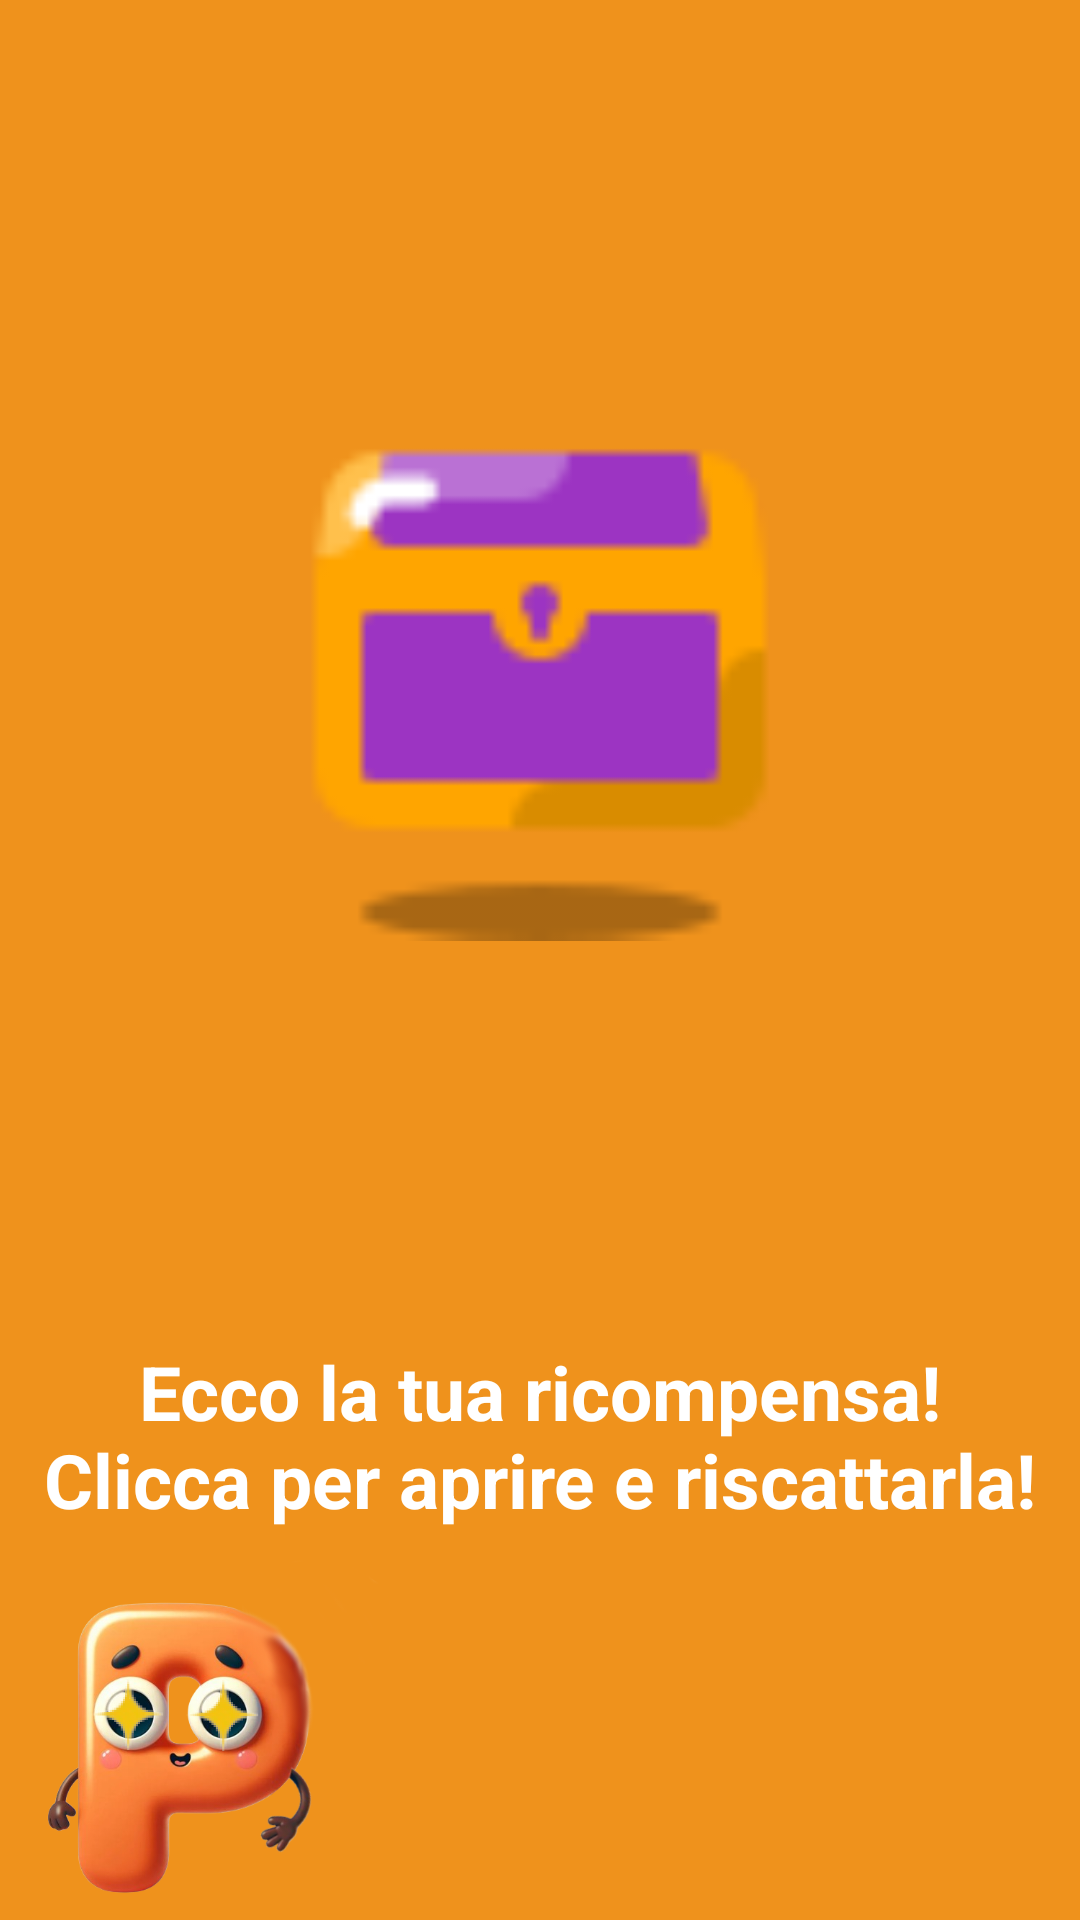

Reconstruct the res/layout file that produces this screen, plus the resources it refers to.
<!-- AndroidManifest.xml: application theme Theme.Sms2324FF2 -->
<!-- res/layout/fragment_rewards.xml -->
<?xml version="1.0" encoding="utf-8"?>
<FrameLayout xmlns:android="http://schemas.android.com/apk/res/android"
    xmlns:tools="http://schemas.android.com/tools"
    android:layout_width="match_parent"
    android:layout_height="match_parent"
    xmlns:app="http://schemas.android.com/apk/res-auto"
    android:background="@color/primary"
    tools:context=".patient.child.ChildRewardsFragment">

    <LinearLayout
        android:layout_width="match_parent"
        android:layout_height="match_parent"
        android:orientation="vertical"
        android:gravity="center">

        <ImageButton
            android:id="@+id/treasure_closed"
            android:layout_width="@dimen/treasureDimension"
            android:layout_height="@dimen/treasureDimension"

            android:layout_gravity="center"
            android:layout_weight="1"
            android:background="@color/transparent"
            android:scaleType="fitCenter"
            android:src="@drawable/treasure_closed" />

        <ImageView
            android:layout_width="@dimen/treasureDimension"
            android:layout_height="@dimen/treasureDimension"
            android:id="@+id/openTreasure"
            android:visibility="gone"
            android:src="@drawable/treasure_opened"
            android:scaleType="centerInside"
            android:background="@color/transparent"
            android:layout_gravity="center"></ImageView>

        <LinearLayout
            android:layout_width="wrap_content"
            android:layout_height="wrap_content"
            android:layout_marginTop="@dimen/marginTopCoin"
            android:orientation="horizontal">
            <TextView
                android:layout_width="wrap_content"
                android:layout_height="wrap_content"
                android:id="@+id/coin"
                android:visibility="gone"
                android:singleLine="true"
                android:textStyle="bold"
                android:textSize="@dimen/coinDimension"
                android:textColor="@color/white"
                android:fontFamily="@font/bubblegum_sans"></TextView>

            <ImageView
                android:layout_width="@dimen/coinTextDimension"
                android:layout_height="@dimen/coinTextDimension"
                android:src="@drawable/coin_removebg_preview"
                android:id="@+id/coinImage"
                android:visibility="gone"></ImageView>

        </LinearLayout>

        <com.google.android.material.button.MaterialButton
            android:layout_width="wrap_content"
            android:layout_height="wrap_content"
            android:layout_marginTop="@dimen/marginTopCloseButtonRewardsFragment"
            android:textAlignment="center"
            app:cornerRadius="8dp"
            android:text="@string/closePopupButton"
            android:id="@+id/closeButton"
            android:visibility="gone"
            android:textStyle="bold"
            android:backgroundTint="@color/colorBackground_primary"
            android:textSize="@dimen/text_dimen"></com.google.android.material.button.MaterialButton>


        <TextView
            android:layout_width="wrap_content"
            android:layout_height="wrap_content"
            android:id="@+id/rewardsDescription"
            android:layout_marginStart="@dimen/speechBubbleMarginStartAndEnd"
            android:layout_marginEnd="@dimen/speechBubbleMarginStartAndEnd"
            android:layout_marginBottom="@dimen/speechBubbleMarginBottom"
            android:textColor="@color/white"
            android:textStyle="bold"
            android:textSize="@dimen/text_dimen"
            android:textAlignment="center"
            android:text="@string/rewardsDescription"></TextView>

        <ImageView
            android:layout_width="@dimen/charactersRewardsFragmentDimension"
            android:layout_height="@dimen/charactersRewardsFragmentDimension"
            android:id="@+id/characters"
            android:src="@drawable/shiny"
            android:layout_marginStart="@dimen/charactersMarginStart"
            android:layout_gravity="bottom|start" />
    </LinearLayout>




</FrameLayout>
<!-- resources referenced by this layout -->
<resources>
  <color name="colorBackground_primary">#141f25</color>
  <color name="primary">#ef921c</color>
  <color name="transparent">#00000000</color>
  <color name="white">#FFFFFF</color>
  <dimen name="charactersMarginStart">10dp</dimen>
  <dimen name="charactersRewardsFragmentDimension">120dp</dimen>
  <dimen name="coinDimension">50dp</dimen>
  <dimen name="coinTextDimension">70dp</dimen>
  <dimen name="marginTopCloseButtonRewardsFragment">80dp</dimen>
  <dimen name="marginTopCoin">20dp</dimen>
  <dimen name="speechBubbleMarginBottom">10dp</dimen>
  <dimen name="speechBubbleMarginStartAndEnd">10dp</dimen>
  <dimen name="text_dimen">25sp</dimen>
  <dimen name="treasureDimension">200dp</dimen>
  <!-- drawable coin_removebg_preview: png bitmap (drawable, 1284 bytes) -->
  <!-- drawable shiny: png bitmap (drawable, 148980 bytes) -->
  <!-- drawable treasure_closed: png bitmap (drawable, 790 bytes) -->
  <!-- drawable treasure_opened: png bitmap (drawable, 1020 bytes) -->
  <string name="closePopupButton">Chiusura</string>
  <string name="rewardsDescription">Ecco la tua ricompensa! Clicca per aprire e riscattarla!</string>
  <style name="Theme.Sms2324FF2" parent="Base.Theme.Sms2324FF2" />
  <style name="Base.Theme.Sms2324FF2" parent="Theme.Material3.DayNight.NoActionBar">
          
          
      </style>
</resources>
